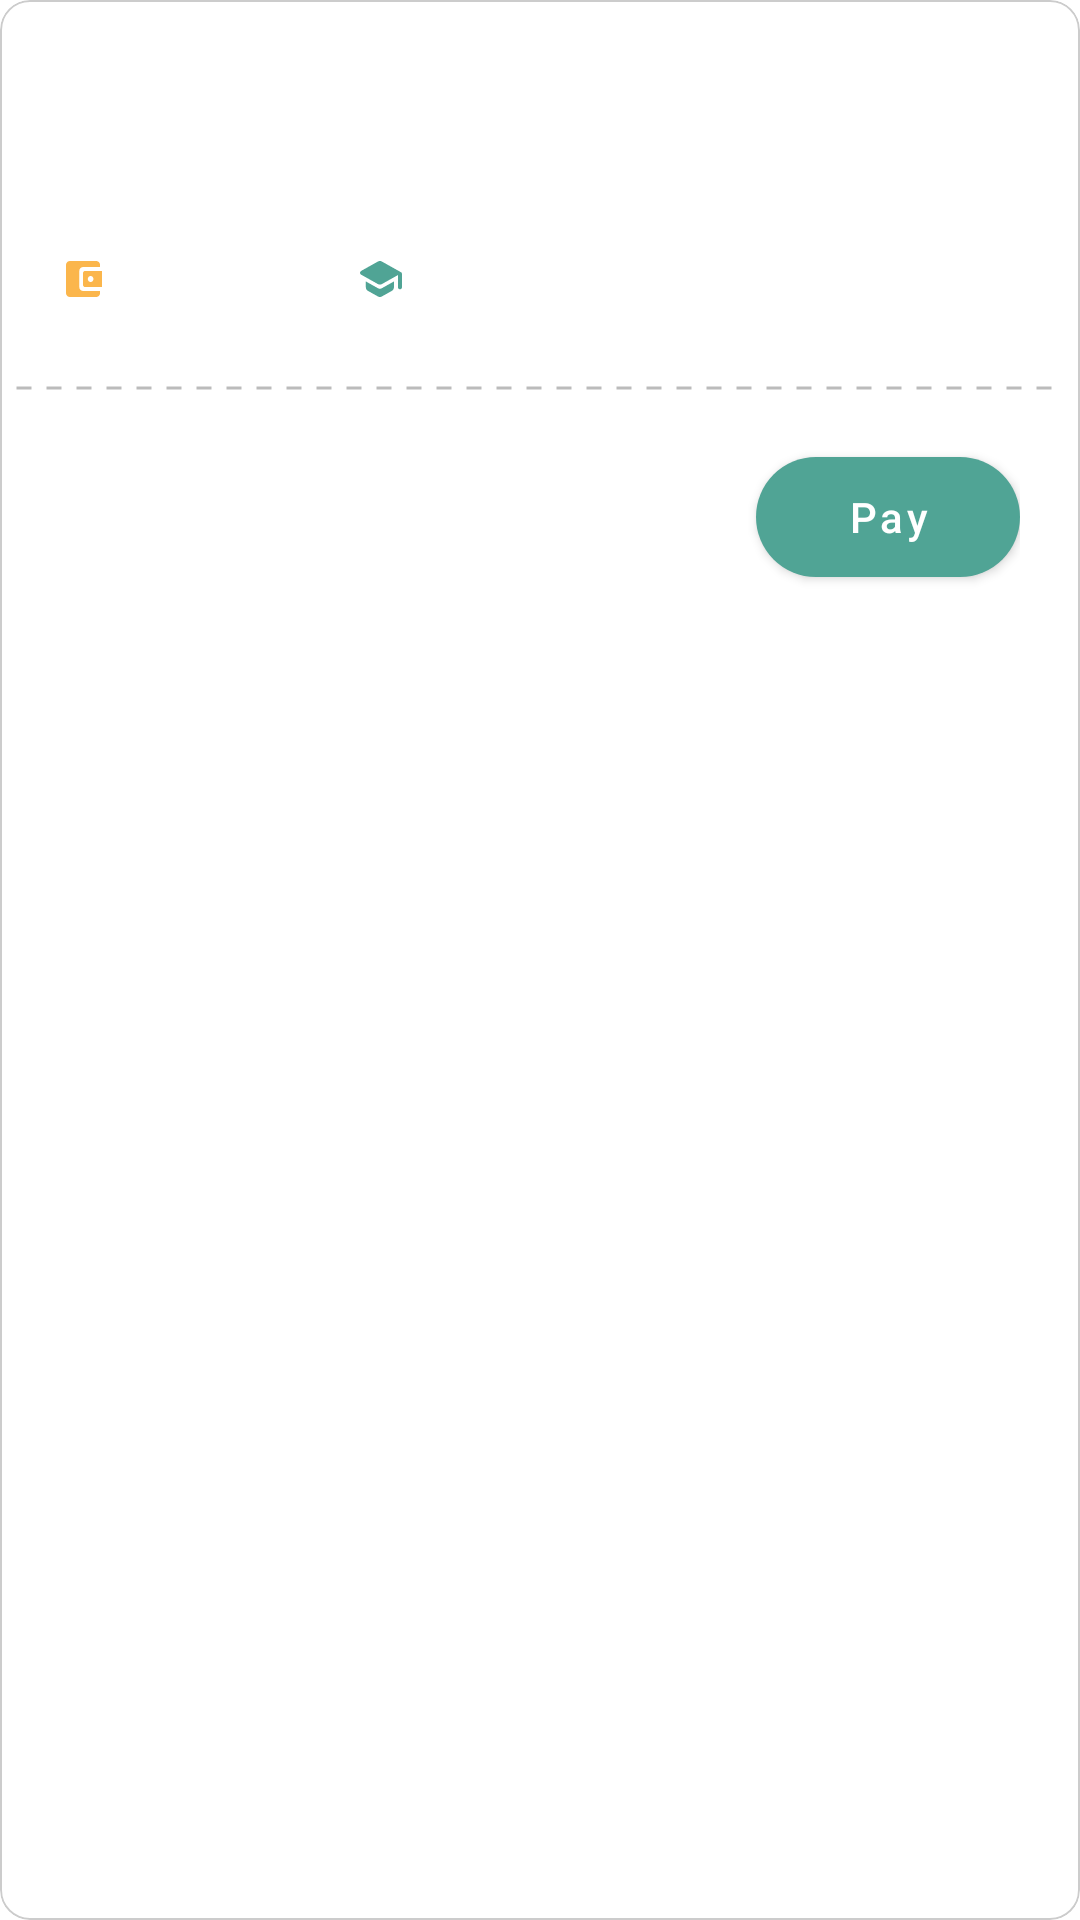

The Android layout XML behind this screen, and the referenced resources:
<!-- AndroidManifest.xml: application theme Theme.Yukerja -->
<!-- res/layout/list_pay_applicant.xml -->
<?xml version="1.0" encoding="utf-8"?>
<com.google.android.material.card.MaterialCardView xmlns:android="http://schemas.android.com/apk/res/android"
    xmlns:tools="http://schemas.android.com/tools"
    android:layout_width="match_parent"
    android:layout_height="wrap_content"
    android:layout_marginTop="7.5dp"
    android:layout_marginBottom="7.5dp"
    android:layout_marginStart="20dp"
    android:layout_marginEnd="20dp"
    app:cardElevation="0dp"
    app:strokeColor="@color/grey"
    app:strokeWidth="0.5dp"
    app:cardCornerRadius="10dp"
    xmlns:app="http://schemas.android.com/apk/res-auto">
    <LinearLayout
        android:layout_width="match_parent"
        android:layout_height="wrap_content"
        android:orientation="vertical">
        <RelativeLayout
            android:layout_width="match_parent"
            android:layout_height="wrap_content">

            <TextView
                android:id="@+id/tv_name"
                android:layout_width="wrap_content"
                android:layout_height="wrap_content"
                android:layout_marginStart="20dp"
                android:layout_marginTop="27dp"
                android:textColor="@color/black"
                android:textSize="16sp"
                android:textStyle="bold" />
        </RelativeLayout>
        <TextView
            android:id="@+id/tv_position"
            android:layout_width="wrap_content"
            android:layout_height="wrap_content"
            android:layout_marginTop="5dp"
            android:textSize="12sp"
            android:layout_marginStart="20dp"
            android:layout_marginEnd="20dp"/>
        <LinearLayout
            android:layout_width="match_parent"
            android:layout_height="wrap_content"
            android:layout_marginTop="15dp"
            android:layout_marginStart="20dp"
            android:layout_marginEnd="20dp"
            android:layout_marginBottom="27dp"
            android:orientation="horizontal">
            <TextView
                android:id="@+id/tv_job_taken"
                android:layout_width="wrap_content"
                android:layout_height="wrap_content"
                android:minWidth="75dp"
                android:textColor="@color/black"
                android:drawablePadding="5dp"
                android:textSize="12sp"
                app:drawableStartCompat="@drawable/ic_wallet" />
            <TextView
                android:id="@+id/tv_education"
                android:layout_width="wrap_content"
                android:layout_height="wrap_content"
                android:textColor="@color/black"
                android:minWidth="50dp"
                android:layout_marginStart="24dp"
                android:textSize="12sp"
                android:drawablePadding="5dp"
                app:drawableStartCompat="@drawable/ic_education" />
        </LinearLayout>
        <View
            android:layout_width="match_parent"
            android:layout_height="2dp"
            android:layout_marginStart="5dp"
            android:layout_marginEnd="5dp"
            android:background="@drawable/dotted_line"/>
        <RelativeLayout
            android:layout_width="match_parent"
            android:layout_height="wrap_content"
            android:layout_marginStart="20dp"
            android:layout_marginTop="15dp"
            android:layout_marginEnd="20dp"
            android:layout_marginBottom="15dp">

            <TextView
                android:id="@+id/tv_description"
                android:layout_width="wrap_content"
                android:layout_height="wrap_content"
                android:layout_centerVertical="true"
                android:layout_marginStart="20dp"
                android:layout_marginTop="18dp"
                android:layout_marginEnd="20dp"
                android:layout_marginBottom="17dp"
                android:textStyle="bold" />

            <com.google.android.material.button.MaterialButton
                android:layout_width="wrap_content"
                android:layout_height="40dp"
                android:layout_centerVertical="true"
                android:layout_alignParentEnd="true"
                android:insetTop="0dp"
                android:insetBottom="0dp"
                android:text="@string/pay"
                android:textAllCaps="false"
                app:cornerRadius="20dp" />
        </RelativeLayout>
    </LinearLayout>
</com.google.android.material.card.MaterialCardView>
<!-- resources referenced by this layout -->
<resources>
  <color name="black">#FF000000</color>
  <color name="grey">#cccccc</color>
  <!-- drawable dotted_line (drawable) -->
  <?xml version="1.0" encoding="utf-8"?>
  <shape xmlns:android="http://schemas.android.com/apk/res/android"
      android:shape="line">
      <stroke
          android:color="@color/grey3"
          android:dashWidth="5dp"
          android:dashGap="5dp"
          android:width="1dp"/>
  </shape>
  <!-- drawable ic_education (drawable) -->
  <vector xmlns:android="http://schemas.android.com/apk/res/android"
      android:width="16dp"
      android:height="16dp"
      android:viewportWidth="16"
      android:viewportHeight="16">
    <path
        android:pathData="M2.9469,8.809V10.7417C2.9469,11.2437 3.2148,11.7114 3.6433,11.9521L6.9914,13.8298C7.3932,14.0567 7.8753,14.0567 8.2771,13.8298L11.6251,11.9521C12.0537,11.7114 12.3215,11.2437 12.3215,10.7417V8.809L8.2771,11.0787C7.8753,11.3056 7.3932,11.3056 6.9914,11.0787L2.9469,8.809ZM6.9914,2.1651L1.3465,5.3288C0.8845,5.5902 0.8845,6.278 1.3465,6.5393L6.9914,9.7031C7.3932,9.9301 7.8753,9.9301 8.2771,9.7031L13.6608,6.6838V10.7485C13.6608,11.1268 13.9621,11.4363 14.3304,11.4363C14.6987,11.4363 15,11.1268 15,10.7485V6.3399C15,6.0854 14.8661,5.8584 14.6518,5.7346L8.2771,2.1651C7.8753,1.945 7.3932,1.945 6.9914,2.1651Z"
        android:fillColor="#50A495"/>
  </vector>
  <!-- drawable ic_wallet (drawable) -->
  <vector xmlns:android="http://schemas.android.com/apk/res/android"
      android:width="16dp"
      android:height="16dp"
      android:viewportWidth="16"
      android:viewportHeight="16">
    <path
        android:pathData="M6.4211,10.6667V5.3333C6.4211,4.6 6.9832,4 7.6842,4H13.3684V3.3333C13.3684,2.6 12.8,2 12.1053,2H3.2632C2.5621,2 2,2.6 2,3.3333V12.6667C2,13.4 2.5621,14 3.2632,14H12.1053C12.8,14 13.3684,13.4 13.3684,12.6667V12H7.6842C6.9832,12 6.4211,11.4 6.4211,10.6667ZM8.3158,5.3333C7.9684,5.3333 7.6842,5.6333 7.6842,6V10C7.6842,10.3667 7.9684,10.6667 8.3158,10.6667H14V5.3333H8.3158ZM10.2105,9C9.6863,9 9.2632,8.5533 9.2632,8C9.2632,7.4467 9.6863,7 10.2105,7C10.7347,7 11.1579,7.4467 11.1579,8C11.1579,8.5533 10.7347,9 10.2105,9Z"
        android:fillColor="#FBB64C"/>
  </vector>
  <string name="pay">Pay</string>
  <style name="Theme.Yukerja" parent="Theme.MaterialComponents.Light.NoActionBar">
          
          <item name="colorPrimary">@color/green</item>
          <item name="colorPrimaryVariant">@color/green</item>
          <item name="colorOnPrimary">@color/white</item>
          
          <item name="colorSecondary">@color/teal_200</item>
          <item name="colorSecondaryVariant">@color/teal_700</item>
          <item name="colorOnSecondary">@color/black</item>
          
          <item name="android:statusBarColor" tools:targetApi="l">?attr/colorPrimaryVariant</item>
          
      </style>
  <color name="grey3">#BBBBBB</color>
  <color name="green">#50A495</color>
  <color name="white">#FFFFFFFF</color>
  <color name="teal_200">#FF03DAC5</color>
  <color name="teal_700">#FF018786</color>
</resources>
